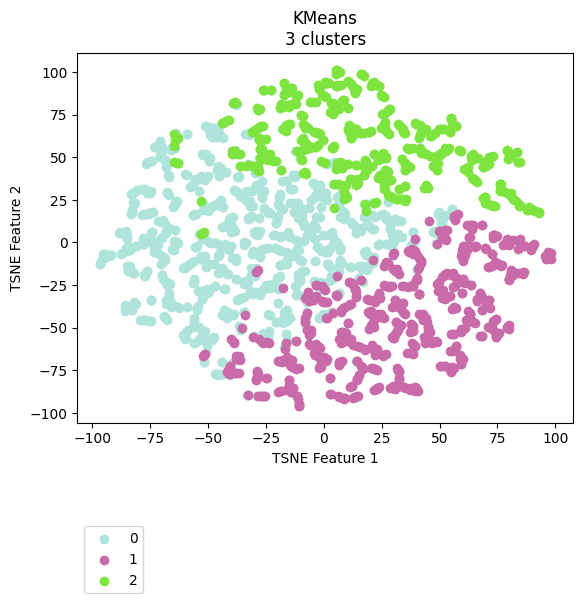

Source data for this figure (header and first rows):
vehicle, ride, cluster, TSNE_f1, TSNE_f2
Vehicle_1, events_4595074, 1, 63.23, 10.4
Vehicle_1, events_4596154, 1, 63.8, 7.814
Vehicle_1, events_4613800, 1, 61.98, 10.38
Vehicle_1, events_4615977, 1, 62.96, 3.331
Vehicle_1, events_4617067, 1, 79.64, 1.336
Vehicle_1, events_4635057, 1, 97.07, -5.915
Vehicle_1, events_4635736, 1, 56.28, 15.59
Vehicle_1, events_4636811, 1, 79.59, -0.7367
Vehicle_1, events_4637203, 1, 60.19, -2.301
Vehicle_1, events_4637536, 1, 57.4, 16.32
Vehicle_1, events_4653595, 1, 79.05, 2.063
Vehicle_1, events_4654690, 0, 47.23, 5.941
Vehicle_1, events_4656079, 1, 73.37, 4.647
Vehicle_1, events_4656440, 0, -50.46, -61.03
Vehicle_1, events_4673501, 1, 61.53, -2.873
Vehicle_1, events_4674841, 1, 90.2, -1.82
Vehicle_1, events_4675138, 1, 64.32, 10.4
Vehicle_1, events_4695799, 1, 51.01, 2.981
Vehicle_1, events_4697405, 0, 50.93, 7.998
Vehicle_1, events_4697940, 1, 84.8, 1.867
Vehicle_1, events_4698272, 1, 89.44, -3.581
Vehicle_1, events_4718376, 1, 85.67, -1.654
Vehicle_1, events_4722712, 0, 51.43, 13.88
Vehicle_1, events_4744452, 0, 47.74, 6.368
Vehicle_1, events_4765946, 0, 56.02, 15.97
Vehicle_1, events_4768346, 0, -10.54, 0.224
Vehicle_1, events_4769562, 1, 56.01, 14.27
Vehicle_1, events_4770262, 0, 52.92, 15.94
Vehicle_1, events_4792086, 1, 49.64, 6.443
Vehicle_1, events_4793264, 1, 74.88, 4.017
Vehicle_1, events_4793684, 1, 98, -6.117
Vehicle_1, events_4810071, 0, 52.5, 15.47
Vehicle_1, events_4811705, 1, 50.74, 6.616
Vehicle_1, events_4813043, 0, 55.38, 19.87
Vehicle_1, events_4853176, 1, 96.78, -5.534
Vehicle_1, events_4856335, 2, 26.13, 31.19
Vehicle_1, events_4857010, 0, 47.66, 6.5
Vehicle_1, events_4858154, 1, 79.59, 0.7351
Vehicle_1, events_4858835, 1, 73, 2.679
Vehicle_1, events_4878783, 1, 51.18, 4.401
Vehicle_1, events_4883779, 1, 61.79, -2.647
Vehicle_1, events_4885327, 1, 24.43, -32.48
Vehicle_1, events_4885992, 2, 26.28, 31.09
Vehicle_1, events_4886235, 0, 55.45, 19.73
Vehicle_1, events_4886994, 0, -17.97, 36.03
Vehicle_1, events_4913081, 1, 63.42, 10.23
Vehicle_1, events_4914311, 1, 60.84, -3.923
Vehicle_1, events_4914734, 1, 60.68, -5.361
Vehicle_1, events_4915035, 1, 18.63, -33.31
Vehicle_1, events_4939965, 1, 51.49, 2.619
Vehicle_1, events_4941555, 1, 73.34, 4.2
Vehicle_1, events_4941998, 1, 90.86, -0.9488
Vehicle_1, events_4942202, 1, 84.88, -0.4853
Vehicle_1, events_4942422, 1, 96.28, -8.9
Vehicle_1, events_4964829, 1, 63.79, 7.969
Vehicle_1, events_4967282, 1, 51.14, -20.42
Vehicle_1, events_4967949, 1, 30.29, -15.79
Vehicle_1, events_4989537, 1, 68.36, 10.52
Vehicle_1, events_4991921, 1, 50.99, 6.621
Vehicle_1, events_4993778, 1, 7.605, -39.52
... 2,111 more rows
